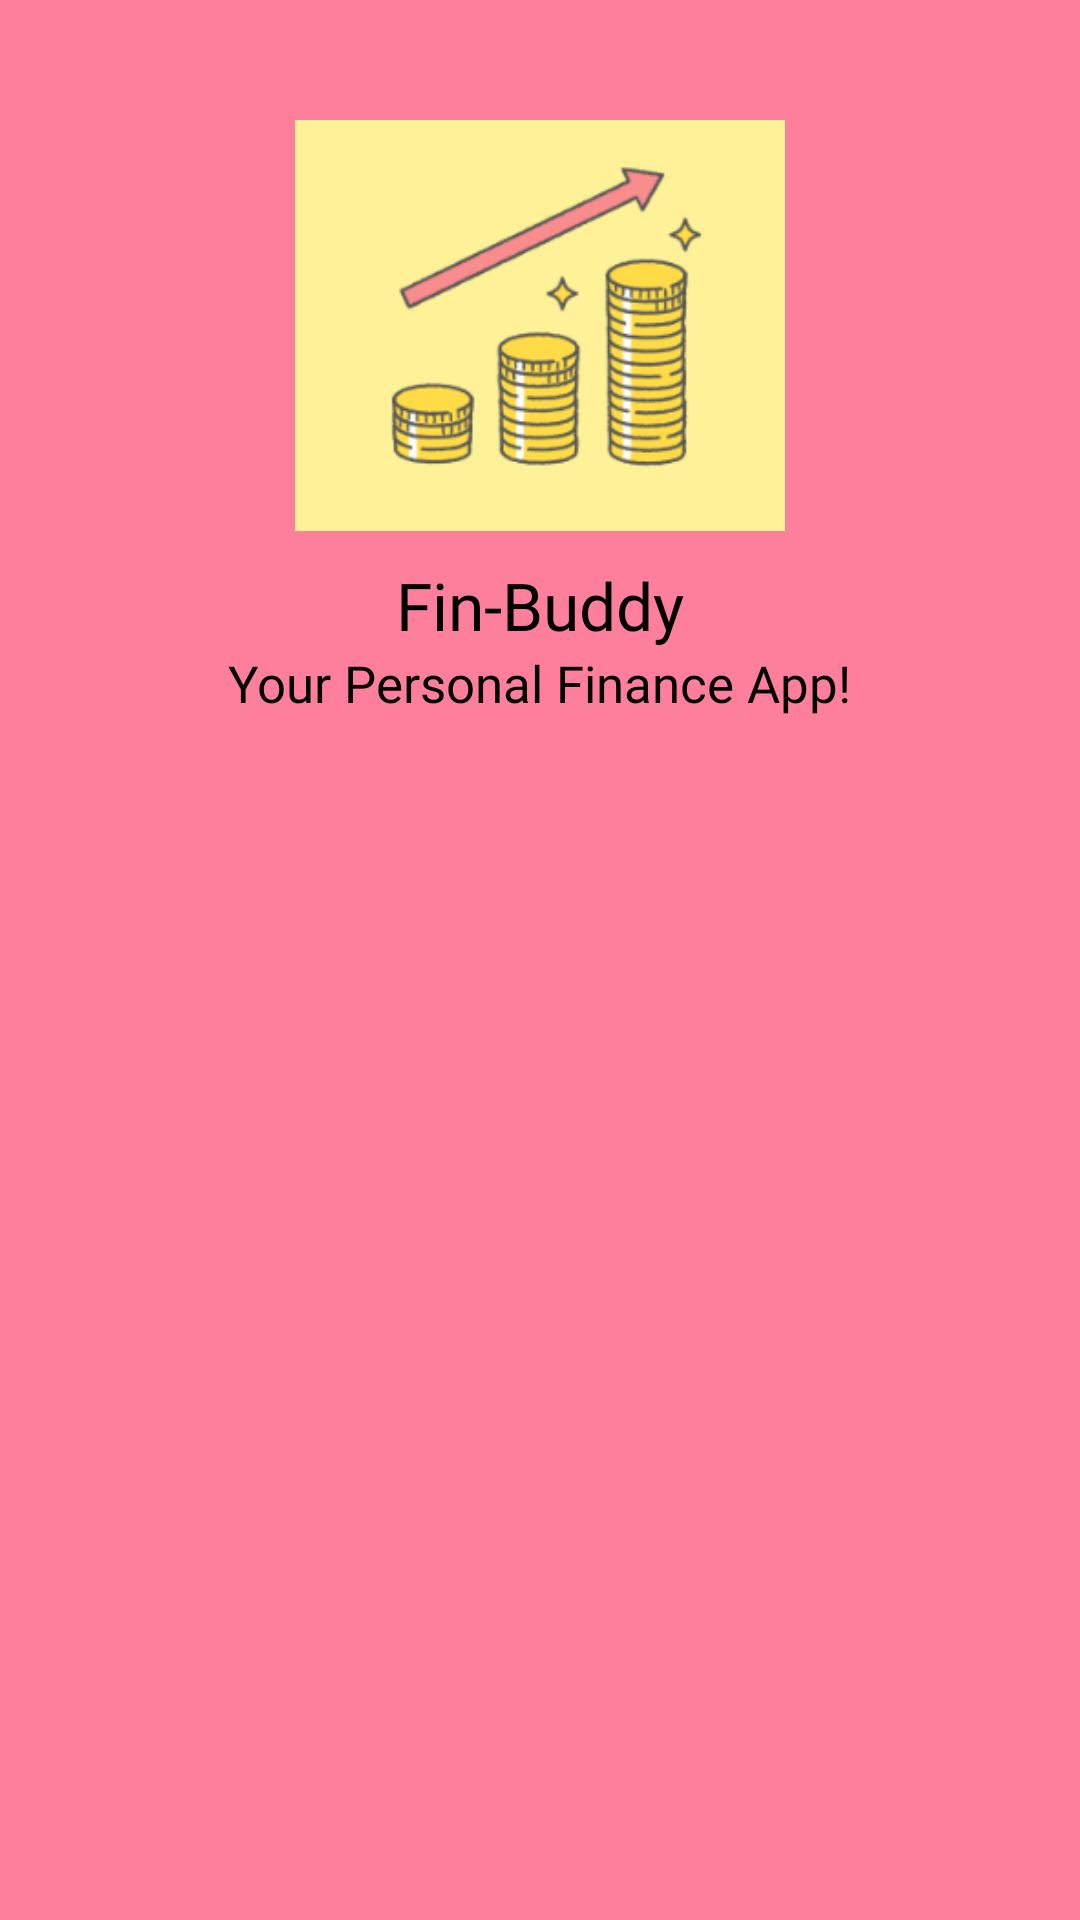

Here is an Android app screen rendered from its layout file. Give the layout XML and the strings, colors and styles it references.
<!-- AndroidManifest.xml: application theme Theme.FinBuddy -->
<!-- res/layout/nav_header.xml -->
<?xml version="1.0" encoding="utf-8"?>
<LinearLayout
    xmlns:android="http://schemas.android.com/apk/res/android"
    android:layout_width="match_parent"
    android:layout_height="260dp"
    android:orientation="vertical"
    android:background="@color/watermelon"
    android:padding="20dp">

    <ImageView
        android:layout_width="202dp"
        android:layout_height="137dp"
        android:layout_gravity="center"
        android:layout_marginTop="20dp"
        android:src="@drawable/nav" />

    <TextView
        android:layout_width="wrap_content"
        android:layout_height="wrap_content"
        android:text="Fin-Buddy"
        android:textSize="22dp"
        android:textColor="@color/black"
        android:fontFamily="@font/eb_garamond_extrabold"
        android:layout_marginTop="10dp"
        android:layout_gravity="center"/>

    <TextView
        android:layout_width="wrap_content"
        android:layout_height="wrap_content"
        android:text="Your Personal Finance App!"
        android:textSize="17dp"
        android:textColor="@color/black"
        android:fontFamily="@font/eb_garamond"
        android:layout_gravity="center"/>
</LinearLayout>
<!-- resources referenced by this layout -->
<resources>
  <color name="black">#FF000000</color>
  <color name="watermelon">#FE7F9C</color>
  <!-- drawable nav: png bitmap (drawable, 23105 bytes) -->
  <style name="Theme.FinBuddy" parent="Base.Theme.FinBuddy" />
  <style name="Base.Theme.FinBuddy" parent="Theme.Material3.DayNight.NoActionBar">
          
          
      </style>
</resources>
